Labelled photos from "fog", an image-classification folder in itskevinshi/comp-vision-project. The possible labels are: apple apple scab, apple black rot, apple cedar apple rust, apple healthy, blueberry healthy, cherry including sour powdery mildew, cherry including sour healthy, corn (maize) cercospora leaf spot gray leaf spot, corn common rust, corn northern leaf blight, corn healthy, grape black rot, grape esca black measles, grape leaf blight (isariopsis leaf spot), grape healthy, orange Huanglongbing citrus greening, peach bacterial spot, peach healthy, bell pepper bacterial spot, bell pepper healthy, potato early blight, potato late blight, potato healthy, raspberry healthy, soybean healthy, squash powdery mildew, strawberry leaf scorch, strawberry healthy, tomato bacterial spot, tomato early blight, tomato late blight, tomato leaf mold, tomato septoria leaf spot, tomato spider mites two spotted spider mite, tomato target spot, tomato yellow leaf curl virus, tomato mosaic virus, tomato healthy.

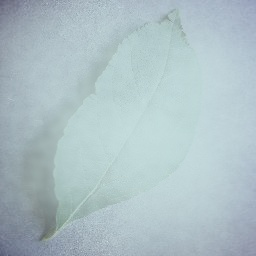
Label: apple healthy

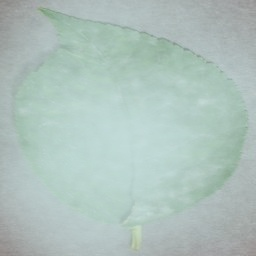
Label: cherry including sour powdery mildew

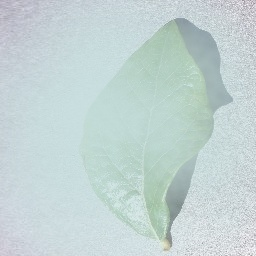
Label: blueberry healthy

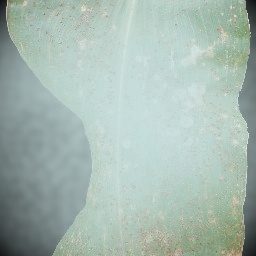
Label: corn common rust

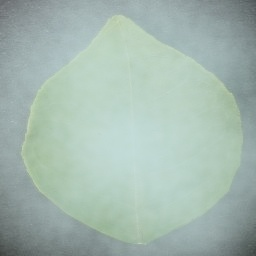
Label: orange Huanglongbing citrus greening

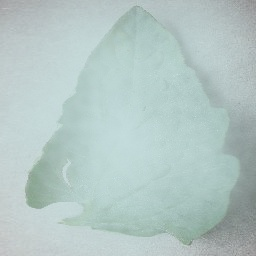
Label: tomato bacterial spot
